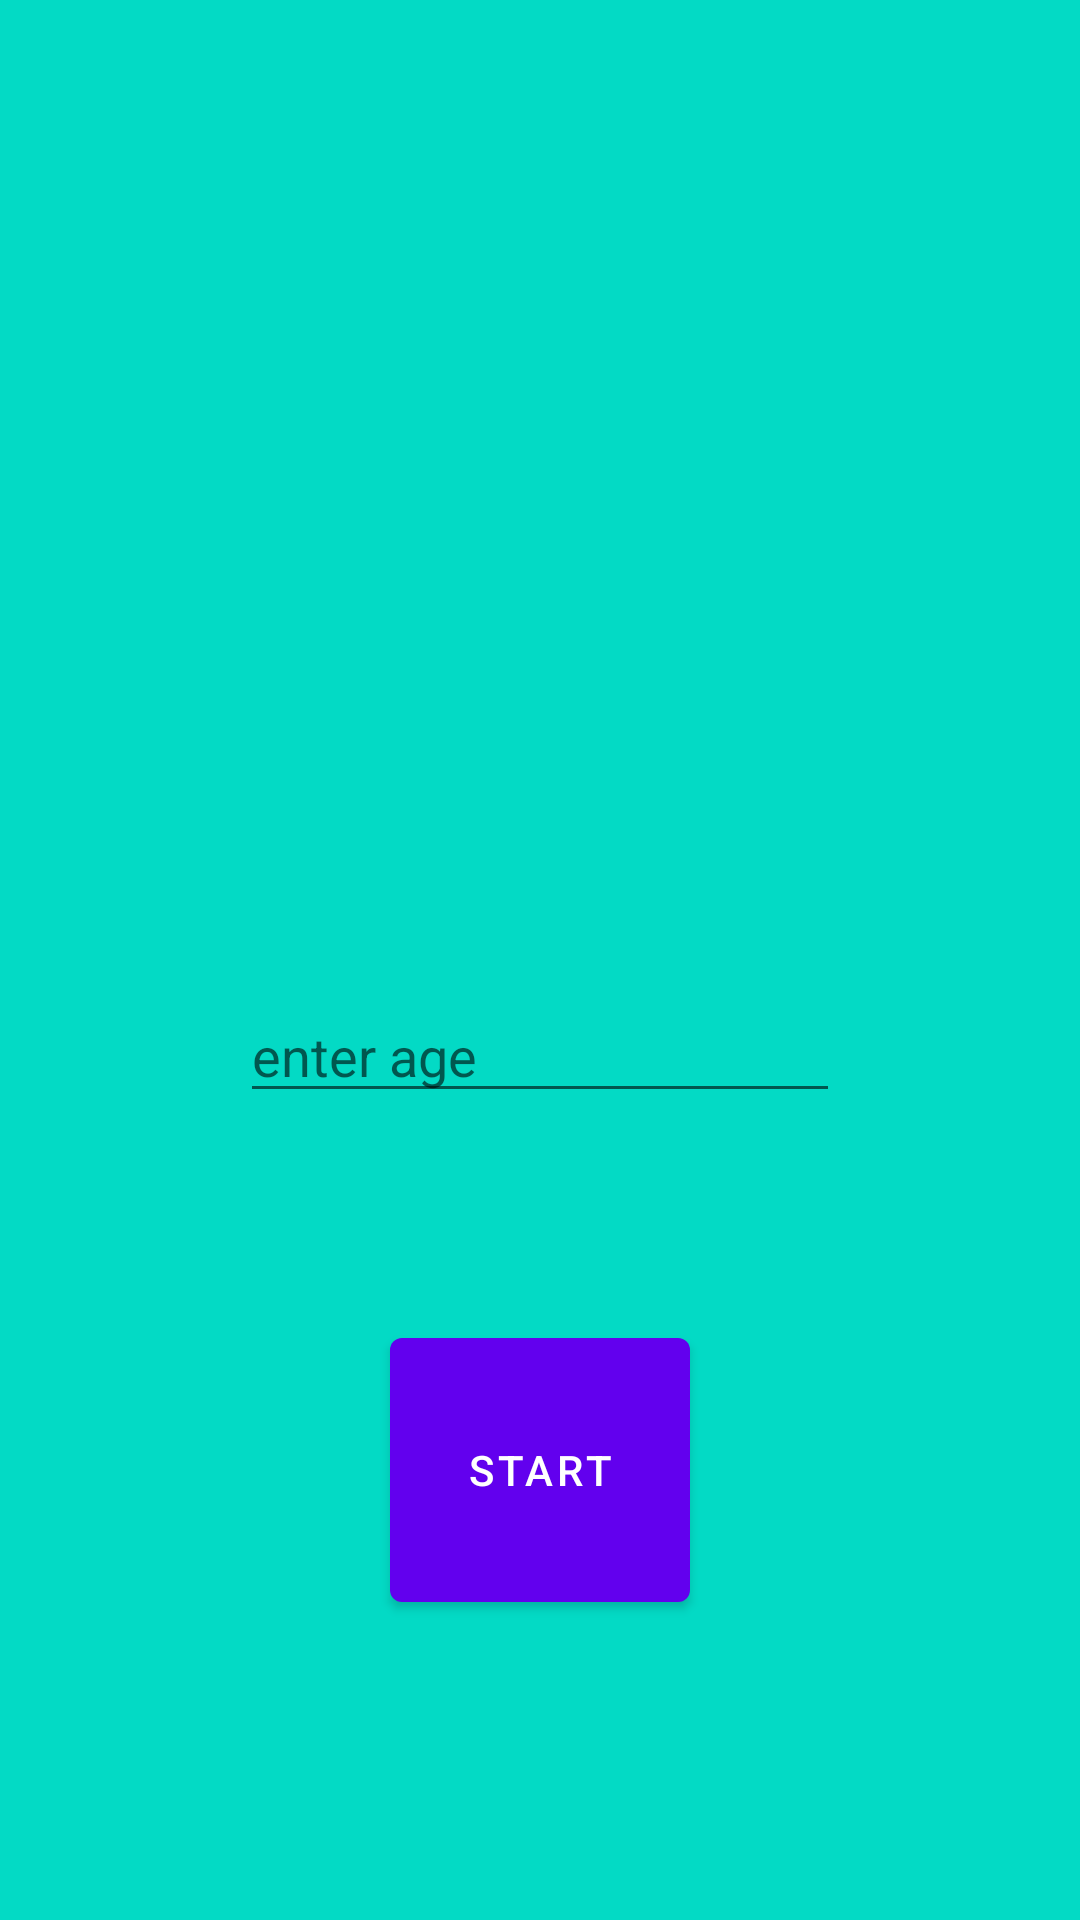

Produce the Android XML layout that renders to this screen, including the resource entries it uses.
<!-- AndroidManifest.xml: application theme Theme.KazanovMonthTwoLessonOne -->
<!-- res/layout/activity_four.xml -->
<?xml version="1.0" encoding="utf-8"?>
<androidx.constraintlayout.widget.ConstraintLayout xmlns:android="http://schemas.android.com/apk/res/android"
    xmlns:app="http://schemas.android.com/apk/res-auto"
    xmlns:tools="http://schemas.android.com/tools"
    android:layout_width="match_parent"
    android:layout_height="match_parent"
    android:background="@color/teal_200"
    tools:context=".MainActivity">

    <TextView
        android:id="@+id/name"
        android:layout_width="wrap_content"
        android:layout_height="wrap_content"
        android:textStyle="italic"
        app:layout_constraintStart_toStartOf="parent"
        app:layout_constraintEnd_toEndOf="parent"
        app:layout_constraintTop_toTopOf="parent"
        app:layout_constraintBottom_toBottomOf="parent"
        />

    <EditText
        android:id="@+id/age"
        android:layout_width="200dp"
        android:layout_height="wrap_content"
        android:hint="@string/enter_age"
        app:layout_constraintEnd_toEndOf="parent"
        app:layout_constraintStart_toStartOf="parent"
        app:layout_constraintTop_toBottomOf="@id/name"
        />

    <com.google.android.material.button.MaterialButton
        android:id="@+id/button_four"
        android:layout_width="100dp"
        android:layout_height="100dp"
        app:layout_constraintStart_toStartOf="parent"
        app:layout_constraintEnd_toEndOf="parent"
        app:layout_constraintBottom_toBottomOf="parent"
        android:text="start"
        android:layout_marginBottom="100dp"
        />

</androidx.constraintlayout.widget.ConstraintLayout>
<!-- resources referenced by this layout -->
<resources>
  <string name="enter_age">enter age</string>
  <style name="Theme.KazanovMonthTwoLessonOne" parent="Theme.MaterialComponents.DayNight.DarkActionBar">
          
          <item name="colorPrimary">@color/purple_500</item>
          <item name="colorPrimaryVariant">@color/purple_700</item>
          <item name="colorOnPrimary">@color/white</item>
          
          <item name="colorSecondary">@color/teal_200</item>
          <item name="colorSecondaryVariant">@color/teal_700</item>
          <item name="colorOnSecondary">@color/black</item>
          
          <item name="android:statusBarColor">?attr/colorPrimaryVariant</item>
          
      </style>
  <!-- not gathered from this repository: default colours our renderer supplied (Android Studio template values) -->
  <color name="purple_500">#FF6200EE</color>
  <color name="purple_700">#FF3700B3</color>
  <color name="teal_200">#FF03DAC5</color>
  <color name="teal_700">#FF018786</color>
  <color name="black">#FF000000</color>
  <color name="white">#FFFFFFFF</color>
</resources>
